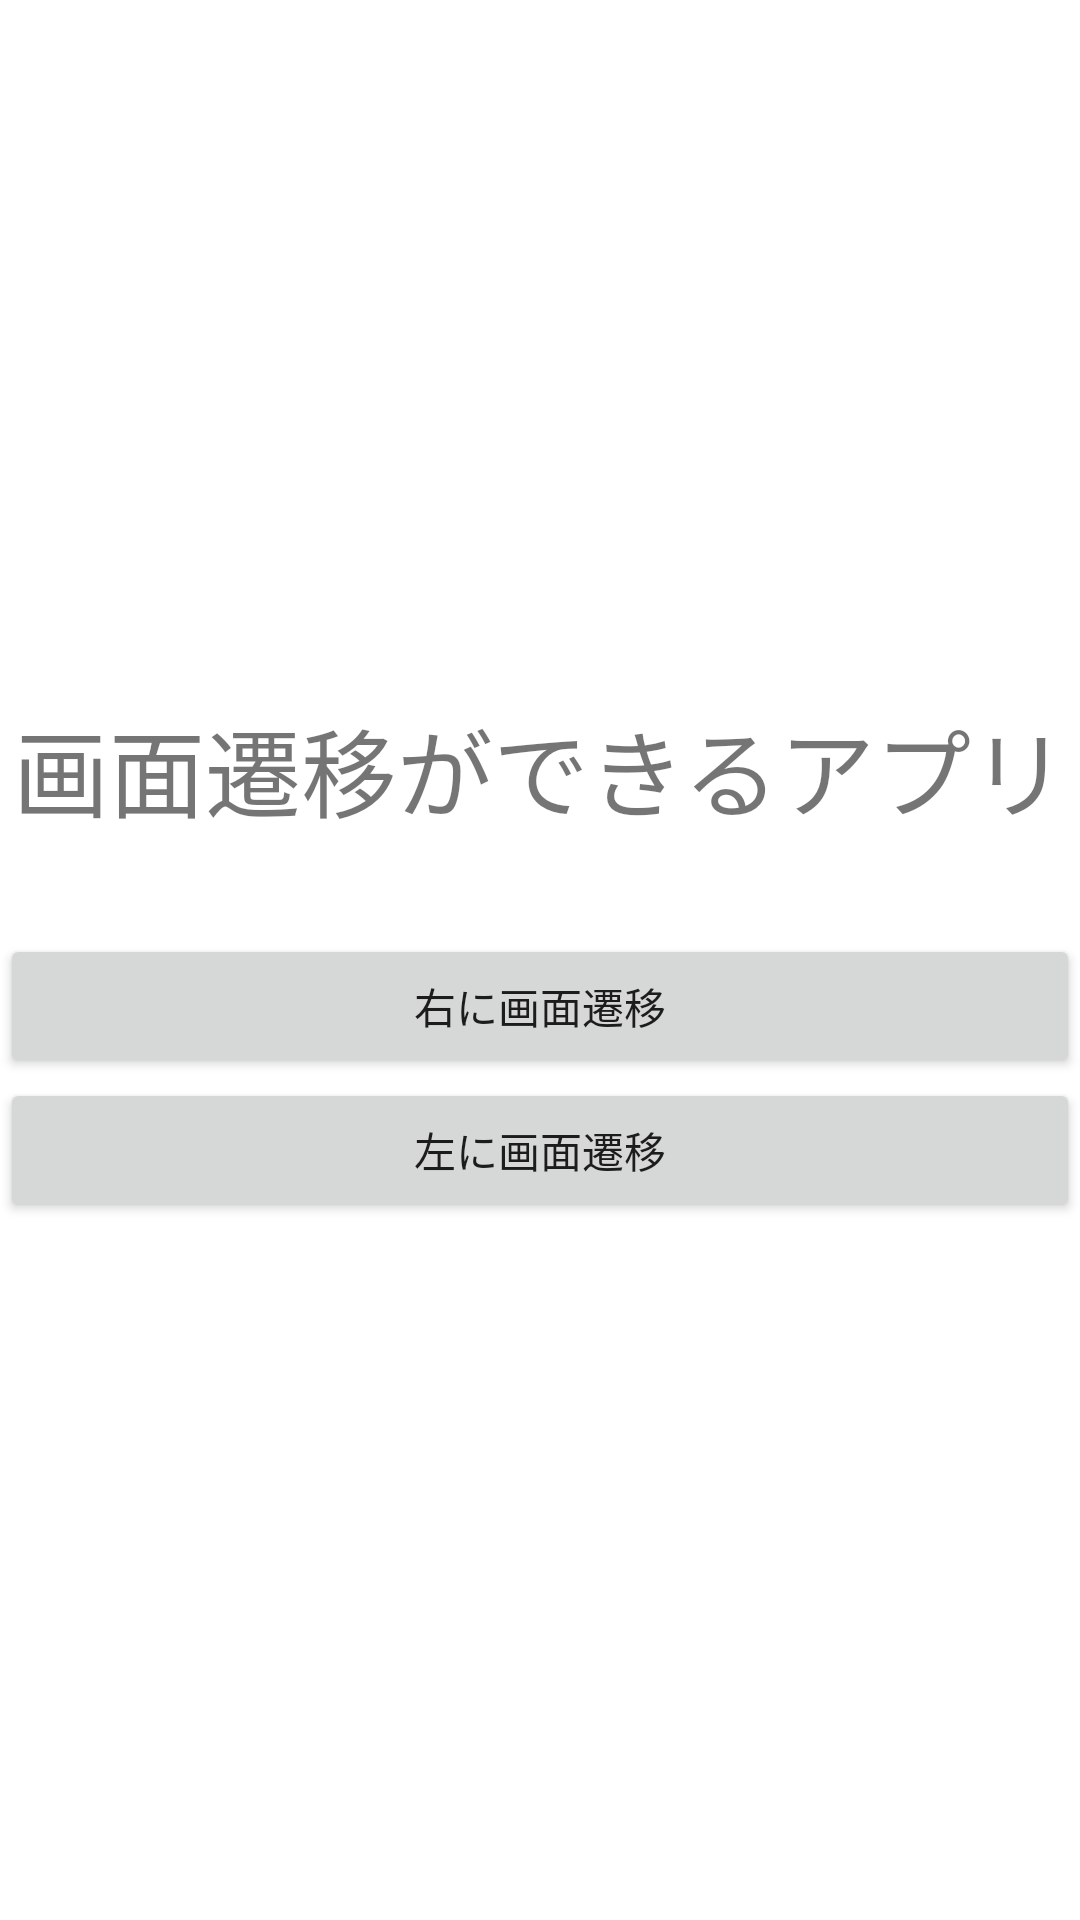

The Android layout XML behind this screen, and the referenced resources:
<!-- AndroidManifest.xml: application theme Theme.JetpackNsvigation -->
<!-- res/layout/home_screen_fragment.xml -->
<?xml version="1.0" encoding="utf-8"?>
<androidx.constraintlayout.widget.ConstraintLayout xmlns:android="http://schemas.android.com/apk/res/android"
    xmlns:tools="http://schemas.android.com/tools"
    android:layout_width="match_parent"
    android:layout_height="match_parent"
    xmlns:app="http://schemas.android.com/apk/res-auto"
    tools:context=".HomeScreenFragment">


    <TextView
        android:id="@+id/text"
        android:layout_width="match_parent"
        android:layout_height="wrap_content"
        android:layout_marginBottom="20dp"
        android:text="画面遷移ができるアプリ"
        android:textAlignment="center"
        android:textSize="32sp"
        app:layout_constraintBottom_toTopOf="@id/action_right"
        app:layout_constraintEnd_toEndOf="parent"
        app:layout_constraintStart_toStartOf="parent"
        app:layout_constraintTop_toTopOf="parent"
        app:layout_constraintVertical_chainStyle="packed"/>

    <Button
        android:id="@+id/action_right"
        android:layout_width="match_parent"
        android:layout_height="wrap_content"
        android:layout_marginTop="12dp"
        android:text="右に画面遷移"
        android:textAlignment="center"
        app:layout_constraintTop_toBottomOf="@+id/text"
        app:layout_constraintRight_toRightOf="parent"
        app:layout_constraintBottom_toTopOf="@id/action_left"
        app:layout_constraintLeft_toLeftOf="parent" />

    <Button
        android:id="@+id/action_left"
        android:layout_width="match_parent"
        android:layout_height="wrap_content"
        android:text="左に画面遷移"
        android:textAlignment="center"
        app:layout_constraintLeft_toLeftOf="parent"
        app:layout_constraintBottom_toBottomOf="parent"
        app:layout_constraintTop_toBottomOf="@id/action_right"
        app:layout_constraintRight_toRightOf="parent" />


</androidx.constraintlayout.widget.ConstraintLayout>
<!-- resources referenced by this layout -->
<resources>
  <style name="Theme.JetpackNsvigation" parent="Theme.MaterialComponents.DayNight.NoActionBar">
          
          <item name="colorPrimary">@color/purple_500</item>
          <item name="colorPrimaryVariant">@color/purple_700</item>
          <item name="colorOnPrimary">@color/white</item>
          
          <item name="colorSecondary">@color/teal_200</item>
          <item name="colorSecondaryVariant">@color/teal_700</item>
          <item name="colorOnSecondary">@color/black</item>
          
          <item name="android:statusBarColor" tools:targetApi="l">?attr/colorPrimaryVariant</item>
          
      </style>
  <!-- not gathered from this repository: default colours our renderer supplied (Android Studio template values) -->
  <color name="purple_500">#FF6200EE</color>
  <color name="purple_700">#FF3700B3</color>
  <color name="teal_200">#FF03DAC5</color>
  <color name="teal_700">#FF018786</color>
  <color name="black">#FF000000</color>
  <color name="white">#FFFFFFFF</color>
</resources>
